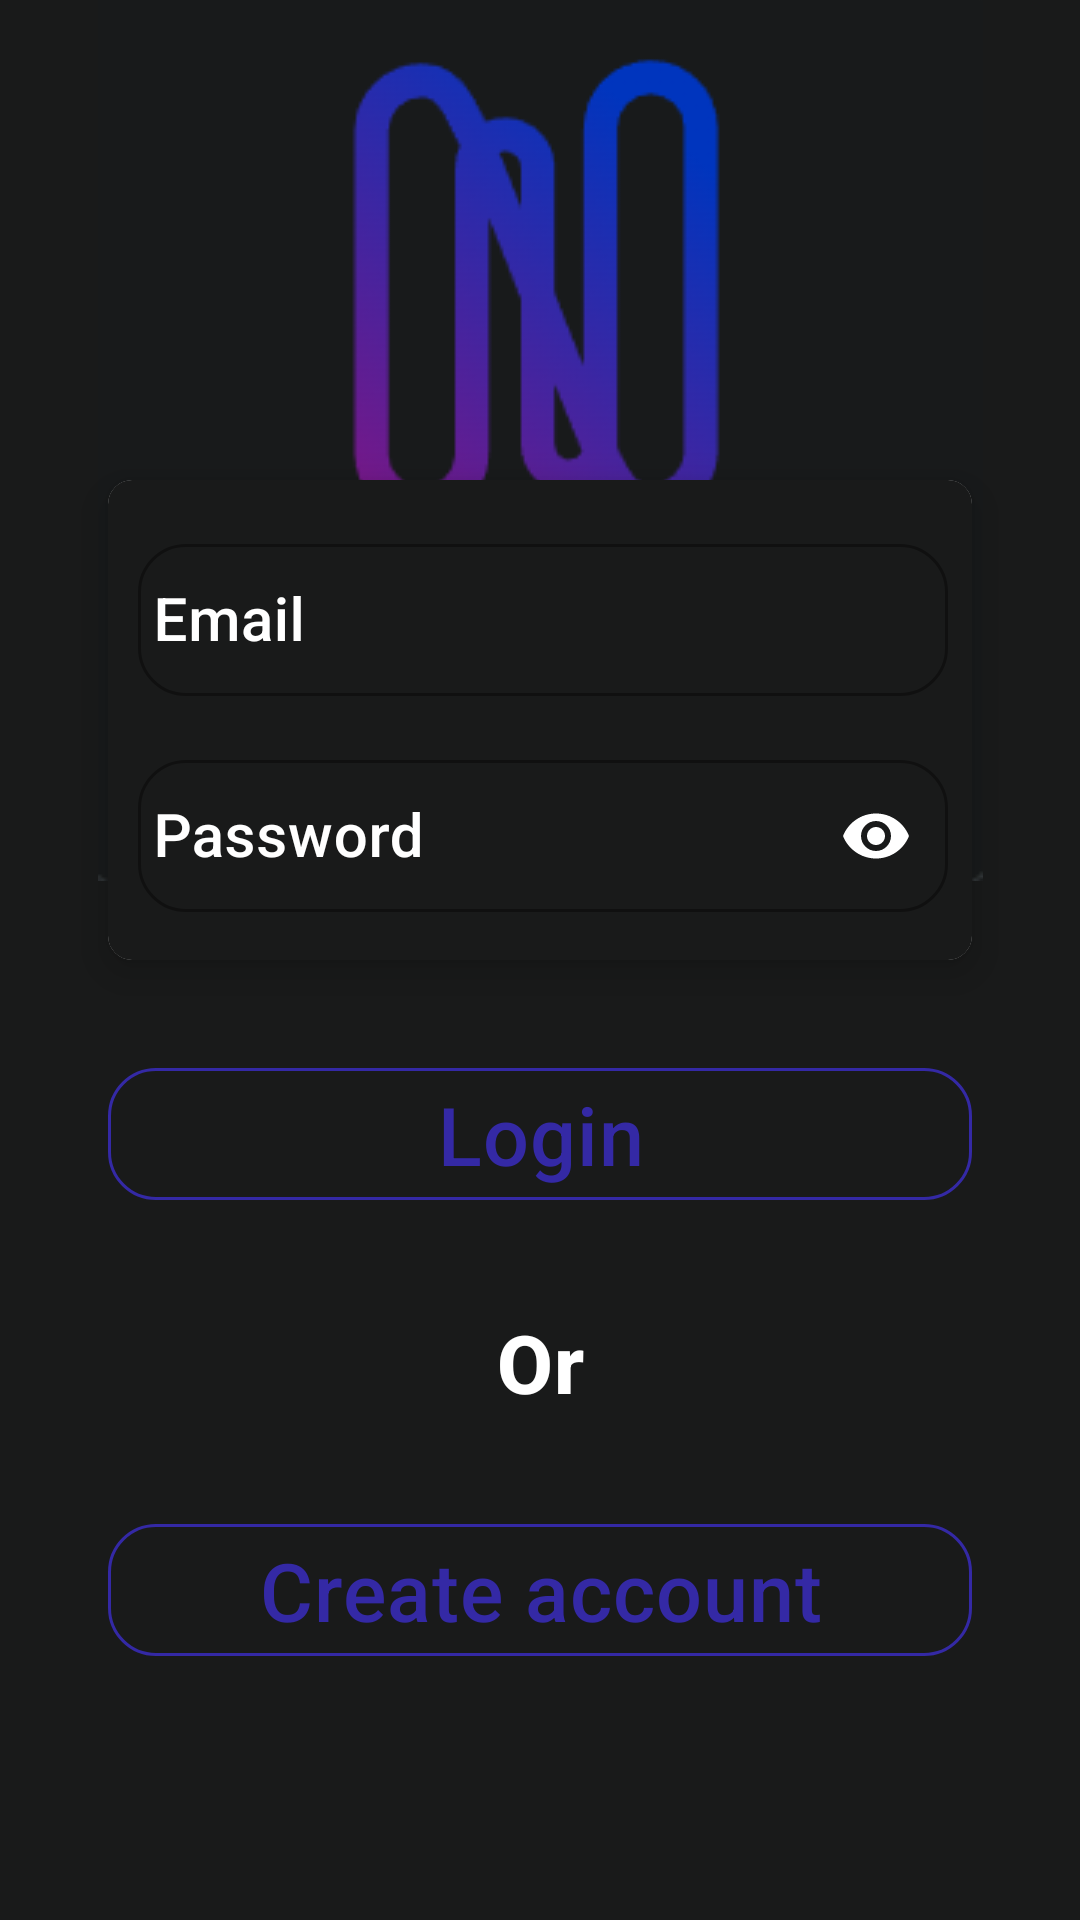

Here is an Android app screen rendered from its layout file. Give the layout XML and the strings, colors and styles it references.
<!-- AndroidManifest.xml: application theme Theme.WhatzzUp -->
<!-- res/layout/fragment_login.xml -->
<?xml version="1.0" encoding="utf-8"?>
<androidx.constraintlayout.widget.ConstraintLayout
    xmlns:app="http://schemas.android.com/apk/res-auto"
    xmlns:android="http://schemas.android.com/apk/res/android"
    xmlns:tools="http://schemas.android.com/tools"
    android:id="@+id/constraintLayout"
    android:layout_width="match_parent"
    android:layout_height="match_parent"
    android:background="@color/backgroundColor"
    android:gravity="center"
    tools:context=".presentation.login.LoginFragment">

    <ImageView
        android:layout_width="wrap_content"
        android:layout_height="wrap_content"
        android:src="@drawable/logo"
        app:layout_constraintTop_toTopOf="parent"
        app:layout_constraintBottom_toTopOf="@id/materialCardViewLogin"
        app:layout_constraintStart_toStartOf="parent"
        app:layout_constraintEnd_toEndOf="parent"
        android:layout_marginTop="130dp"
        />


    <ProgressBar
        android:id="@+id/loginProgress"
        android:layout_width="wrap_content"
        android:layout_height="wrap_content"
        android:visibility="gone"
        app:layout_constraintBottom_toBottomOf="parent"
        app:layout_constraintEnd_toEndOf="parent"
        app:layout_constraintHorizontal_bias="0.498"
        app:layout_constraintStart_toStartOf="parent"
        app:layout_constraintTop_toTopOf="parent"
        app:layout_constraintVertical_bias="0.898" />

    <com.google.android.material.card.MaterialCardView
        android:id="@+id/materialCardViewLogin"
        android:layout_width="0dp"
        android:layout_height="0dp"
        app:cardCornerRadius="@dimen/card_corner_radius"
        app:cardElevation="@dimen/card_elevation"
        app:layout_constraintBottom_toTopOf="@id/guidelineCardViewLoginBottom"
        app:layout_constraintEnd_toEndOf="@id/guidelineLoginCardViewLoginEnd"
        app:layout_constraintStart_toStartOf="@id/guidelineLoginCardViewLoginStart"
        app:layout_constraintTop_toTopOf="@id/guidelineCardViewLoginTop">

        <androidx.constraintlayout.widget.ConstraintLayout
            android:layout_width="match_parent"
            android:layout_height="match_parent"
            android:paddingStart="@dimen/med_padding"
            android:background="@color/backgroundColor"
            android:paddingEnd="@dimen/min_padding">

            <com.google.android.material.textfield.TextInputLayout
                android:id="@+id/tilEmailLogin"
                app:shapeAppearance="@style/ShapeAppearance.Material3.Corner.Large"
                style="@style/Widget.MaterialComponents.TextInputLayout.OutlinedBox"
                android:layout_width="0dp"
                android:layout_height="@dimen/input_field_height"
                app:endIconMode="clear_text"
                app:endIconTint="@color/white"
                android:textColorHint="@color/white"
                android:textAppearance="@style/TextAppearance.MaterialComponents.Headline6"
                app:layout_constraintBottom_toTopOf="@+id/tilPasswordLogin"
                app:layout_constraintEnd_toEndOf="parent"
                app:layout_constraintStart_toStartOf="parent"
                app:layout_constraintTop_toTopOf="parent">

                <AutoCompleteTextView
                    android:id="@+id/actEmail"
                    android:layout_width="match_parent"
                    android:layout_height="match_parent"
                    android:hint="@string/hint_email"
                    android:textColor="@color/white"
                    android:inputType="textEmailAddress"
                    android:textAppearance="@style/TextAppearance.MaterialComponents.Headline6"

                    android:maxLines="1"
                    android:padding="@dimen/input_field_padding"
                    android:paddingStart="@dimen/med_padding" />
            </com.google.android.material.textfield.TextInputLayout>

            <com.google.android.material.textfield.TextInputLayout
                app:shapeAppearance="@style/ShapeAppearance.Material3.Corner.Large"
                android:id="@+id/tilPasswordLogin"
                style="@style/Widget.MaterialComponents.TextInputLayout.OutlinedBox"
                android:layout_width="0dp"
                android:layout_height="@dimen/input_field_height"
                app:endIconMode="password_toggle"
                app:endIconTint="@color/white"
                android:textColorHint="@color/white"
                app:layout_constraintBottom_toBottomOf="parent"
                app:layout_constraintEnd_toEndOf="parent"
                app:layout_constraintStart_toStartOf="parent"
                app:layout_constraintTop_toBottomOf="@+id/tilEmailLogin">

                <com.google.android.material.textfield.TextInputEditText
                    android:id="@+id/etPassword"
                    android:layout_width="match_parent"
                    android:layout_height="match_parent"
                    android:hint="@string/hint_password"
                    android:textAppearance="@style/TextAppearance.MaterialComponents.Headline6"
                    android:importantForAutofill="no"
                    android:textColor="@color/white"
                    android:inputType="textPassword"
                    android:maxLines="1"
                    android:padding="@dimen/input_field_padding" />
            </com.google.android.material.textfield.TextInputLayout>

        </androidx.constraintlayout.widget.ConstraintLayout>

    </com.google.android.material.card.MaterialCardView>

    <com.google.android.material.button.MaterialButton
        android:id="@+id/btnLogin"
        style="@style/BaseOutlinedButton"
        android:layout_width="0dp"
        app:shapeAppearance="@style/ShapeAppearance.Material3.Corner.Large"
        android:layout_height="@dimen/btn_height"
        android:layout_marginTop="@dimen/btn_margin_top"
        android:text="@string/btn_login_text"
        android:textAppearance="@style/TextAppearance.MaterialComponents.Headline6"
        app:layout_constraintEnd_toEndOf="@id/guidelineLoginCardViewLoginEnd"
        app:layout_constraintHorizontal_bias="0.0"
        app:layout_constraintStart_toStartOf="@id/guidelineLoginCardViewLoginStart"
        app:layout_constraintTop_toBottomOf="@+id/materialCardViewLogin" />

    <com.google.android.material.textview.MaterialTextView
        android:id="@+id/materialTextView2"
        style="@style/AutoSizeTextViewRegular"
        android:layout_width="0dp"
        android:layout_height="@dimen/login_basic_text_size"
        android:layout_marginTop="@dimen/btn_margin_top"
        android:gravity="center_horizontal"
        android:text="@string/or"
        android:textColor="@color/white"
        android:textStyle="bold"
        android:textAppearance="@style/TextAppearance.MaterialComponents.Headline6"
        app:layout_constraintEnd_toEndOf="@id/guidelineLoginCardViewLoginEnd"
        app:layout_constraintHorizontal_bias="0.0"
        app:layout_constraintStart_toStartOf="@id/guidelineLoginCardViewLoginStart"
        app:layout_constraintTop_toBottomOf="@+id/btnLogin" />




    <com.google.android.material.button.MaterialButton
        android:id="@+id/btnCreateAccount"
        style="@style/SpecialOutlinedButton"
        android:layout_width="0dp"
        app:shapeAppearance="@style/ShapeAppearance.Material3.Corner.Large"
        android:layout_height="@dimen/btn_height"
        android:layout_marginTop="@dimen/btn_margin_top"
        android:text="@string/btn_create_account_text"
        android:textAppearance="@style/TextAppearance.MaterialComponents.Headline6"
        app:layout_constraintEnd_toEndOf="@id/guidelineLoginCardViewLoginEnd"
        app:layout_constraintHorizontal_bias="0.0"
        app:layout_constraintStart_toStartOf="@+id/guidelineLoginCardViewLoginStart"
        app:layout_constraintTop_toBottomOf="@+id/materialTextView2" />

    <androidx.constraintlayout.widget.Guideline
        android:id="@+id/guidelineLoginCardViewLoginStart"
        android:layout_width="wrap_content"
        android:layout_height="wrap_content"
        android:orientation="vertical"
        app:layout_constraintGuide_percent="0.1" />

    <androidx.constraintlayout.widget.Guideline
        android:id="@+id/guidelineLoginCardViewLoginEnd"
        android:layout_width="wrap_content"
        android:layout_height="wrap_content"
        android:orientation="vertical"
        app:layout_constraintGuide_percent="0.9" />

    <androidx.constraintlayout.widget.Guideline
        android:id="@+id/guidelineCardViewLoginTop"
        android:layout_width="wrap_content"
        android:layout_height="wrap_content"
        android:orientation="horizontal"
        app:layout_constraintGuide_percent="0.25" />

    <androidx.constraintlayout.widget.Guideline
        android:id="@+id/guidelineCardViewLoginBottom"
        android:layout_width="wrap_content"
        android:layout_height="wrap_content"
        android:orientation="horizontal"
        app:layout_constraintGuide_percent="0.5" />



</androidx.constraintlayout.widget.ConstraintLayout>
<!-- resources referenced by this layout -->
<resources>
  <color name="backgroundColor">#191a1a</color>
  <color name="white">#FFFFFFFF</color>
  
      // gradient
  <dimen name="btn_height">56dp</dimen>
  <dimen name="btn_margin_top">30dp</dimen>
  <dimen name="card_corner_radius">8dp</dimen>
  <dimen name="card_elevation">8dp</dimen>
  <dimen name="input_field_height">56dp</dimen>
  <dimen name="input_field_padding">5dp</dimen>
  <dimen name="login_basic_text_size">36dp</dimen>
  <dimen name="med_padding">10dp</dimen>
  <dimen name="min_padding">8dp</dimen>
  <!-- drawable logo: png bitmap (drawable, 19751 bytes) -->
  <string name="btn_create_account_text">Create account</string>
  <string name="btn_login_text">Login</string>
  <string name="hint_email">Email</string>
  <string name="hint_password">Password</string>
  <string name="or">Or</string>
  <style name="AutoSizeTextViewRegular" parent="Widget.MaterialComponents.TextView">
          <item name="autoSizeMinTextSize">16sp</item>
          <item name="autoSizeMaxTextSize">46sp</item>
          <item name="android:autoSizeStepGranularity">2sp</item>
          <item name="autoSizeTextType">uniform</item>
      </style>
  <style name="BaseOutlinedButton" parent="Widget.MaterialComponents.Button.OutlinedButton">
          <item name="android:textColor">#3429a5</item>
          <item name="autoSizeMinTextSize">18sp</item>
          <item name="autoSizeMaxTextSize">68sp</item>
          <item name="android:autoSizeStepGranularity">2sp</item>
          <item name="autoSizeTextType">uniform</item>
          <item name="strokeColor">#3429a5</item>
      </style>
  <style name="SpecialOutlinedButton" parent="Widget.MaterialComponents.Button.OutlinedButton">
          <item name="android:textColor">#3429a5</item>
          <item name="autoSizeMinTextSize">18sp</item>
          <item name="autoSizeMaxTextSize">68sp</item>
          <item name="android:autoSizeStepGranularity">2sp</item>
          <item name="autoSizeTextType">uniform</item>
          <item name="strokeColor">#3429a5</item>
      </style>
  <style name="Theme.WhatzzUp" parent="Theme.MaterialComponents.DayNight.NoActionBar">
  
  
          <item name="windowActionBar">false</item>
          <item name="windowNoTitle">true</item>
          <item name="android:contentInsetStart">0dp</item>
  
  
          
          <item name="colorPrimary">@color/primaryColor</item>
          <item name="colorPrimaryVariant">@color/primaryVariantColor</item>
          <item name="colorOnPrimary">@color/white</item>
          
          <item name="colorSecondary">@color/secondaryColor</item>
          <item name="colorSecondaryVariant">@color/secondaryVariantColor</item>
          <item name="colorOnSecondary">@color/black</item>
          
          <item name="android:statusBarColor" tools:targetApi="l">?attr/colorPrimaryVariant</item>
          
      </style>
  <color name="primaryColor">#009688</color>
  <color name="primaryVariantColor">#00796B</color>
  <color name="secondaryColor">#FFC107</color>
  <color name="secondaryVariantColor">#c79100</color>
  <color name="black">#FF000000</color>
</resources>
